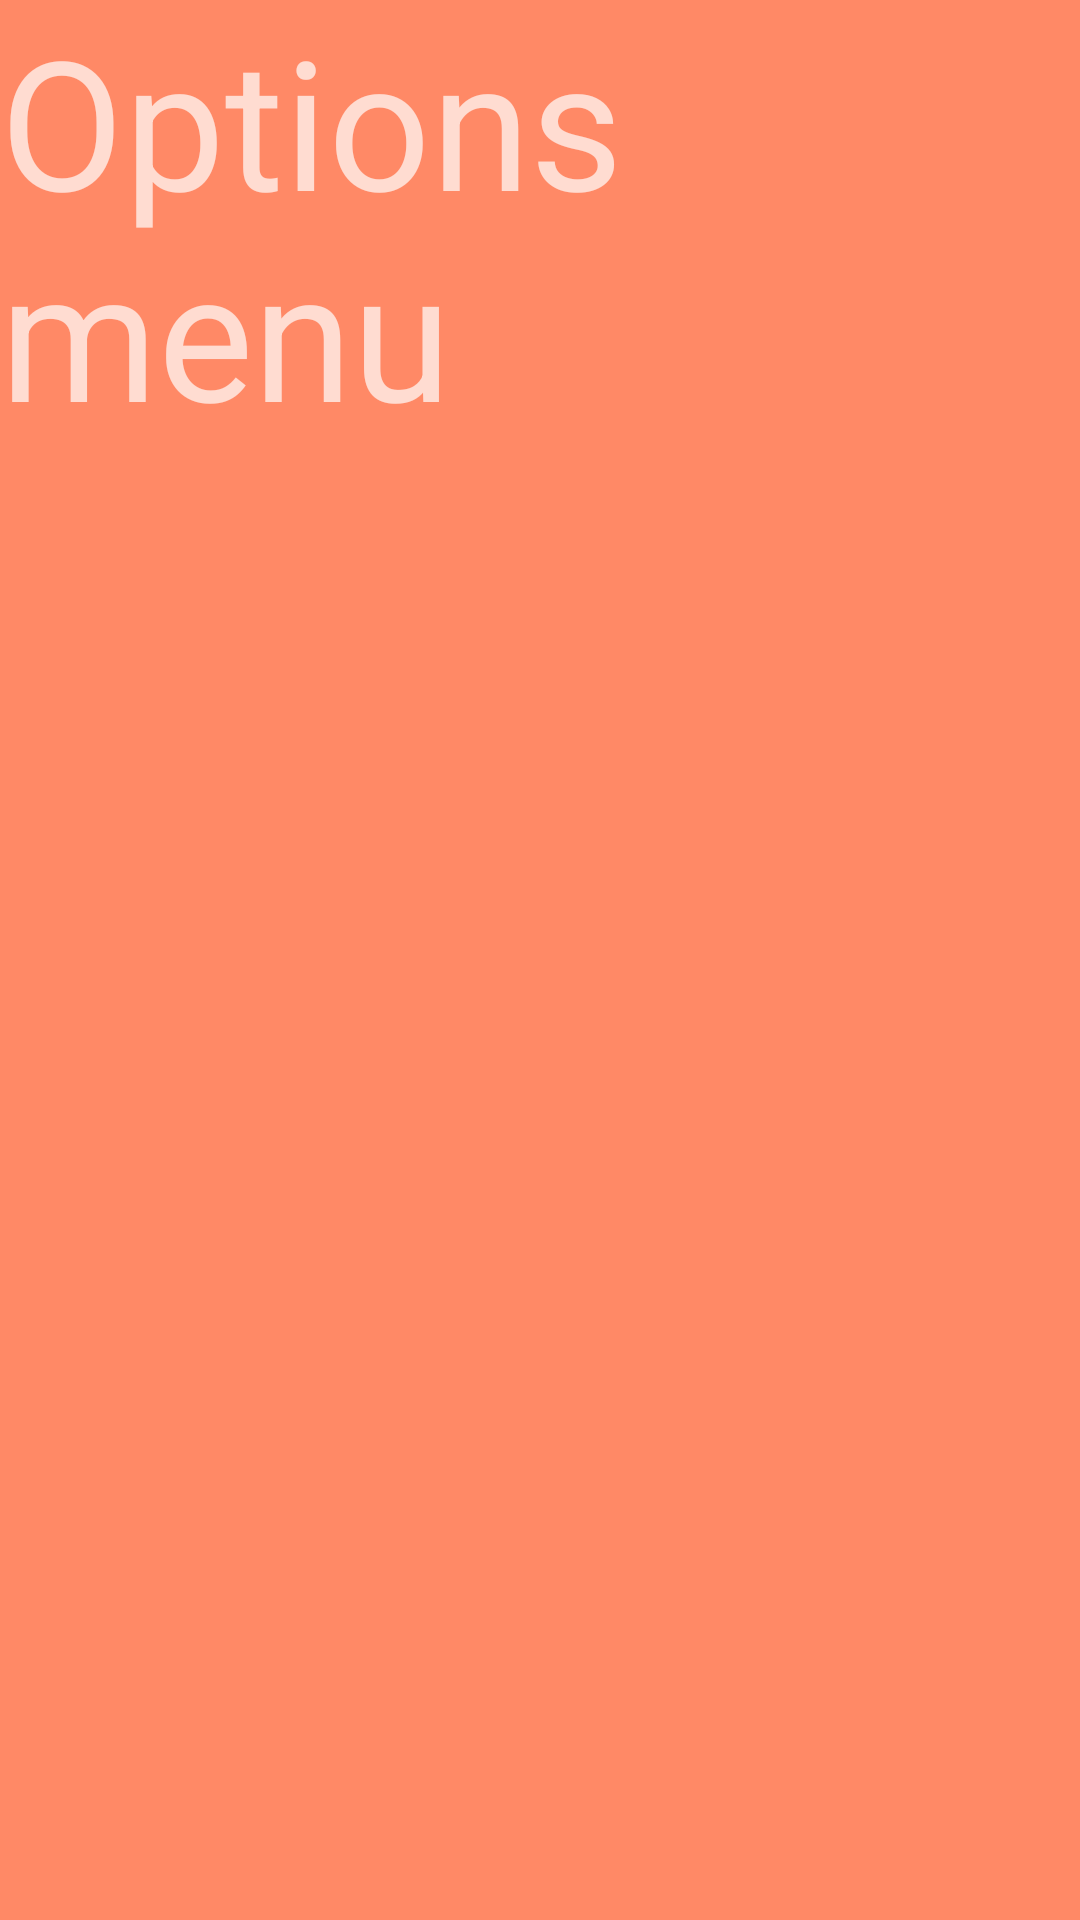

Write the Android layout XML for this screen, with the resource values it uses.
<!-- AndroidManifest.xml: application theme Theme.AppCompat.NoActionBar -->
<!-- res/layout/fragment_options.xml -->
<?xml version="1.0" encoding="utf-8"?>
<FrameLayout xmlns:android="http://schemas.android.com/apk/res/android"
    xmlns:tools="http://schemas.android.com/tools"
    android:layout_width="match_parent"
    android:layout_height="match_parent"
    android:background="@color/colorSecondary"
    tools:context=".OptionsFragment">

    
    <TextView
        android:layout_width="match_parent"
        android:layout_height="match_parent"
        android:layout_gravity="center"
        android:text="Options menu"
        android:textSize="60dp"/>

</FrameLayout>
<!-- resources referenced by this layout -->
<resources>
  <color name="colorSecondary">#FF8966</color>
</resources>
